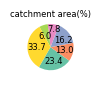

Recreate this plot in Python. (Note: this script raises an exception after producing the figure.)
import pandas as pd
import numpy as np
import matplotlib.pyplot as plt
import os

# 设置字体  # English: Set fonts
plt.rcParams["font.family"] = "Arial"

# 输出目录和文件名  # English: Output directory and filename
output_dir = r"D:\UZH\2024\20240122 Nutrient and Organic Carbon references\3_river_mouth_DOC\DOC_update_20250203\Total_DOC_average"
output_area_fig = os.path.join(output_dir, "Fig1_catchment_area_piechart.tif")

# 分组定义  # English: Grouping definition
river_Name = ["Ob", "Yenisey", "Lena", "Kolyma", "Yukon", "Mackenzie"]
river_number = [5313137.7, 2945586.2, 3675674.8, 1768010.1, 1365166.5, 7669978.1]

# === 新增：计算百分比 ===  # English: New
total_river = sum(river_number)
river_percent = [num / total_river * 100 for num in river_number]

# 打印计算结果，检查  # English: Print calculation results
for name, num, pct in zip(river_Name, river_number, river_percent):
    print(f"{name}: {num} 流域面积，占比 {pct:.2f}%")

# 调色板  # English: Palette
colors = ["#66c2a5", "#fc8d62", "#8da0cb", "#e78ac3", "#a6d854", "#ffd92f"]

# === 饼状图 ===  # English: Pie bar chart
fig1, ax1 = plt.subplots(figsize=(0.75, 0.75))  #

wedges, texts, autotexts = ax1.pie(
    river_number,
    labels=None,  # 不显示文字，百分比显示在autotexts  # English: No text displayed
    autopct=lambda p: f'{p:.1f}',  # 百分比格式  # English: Percentage format
    colors=colors,
    startangle=-120,
    textprops={"fontsize": 6},
    labeldistance=0.6
)

# 标题  # English: title
ax1.set_title("catchment area(%)", fontsize=6, pad=-160)

# 统一百分比文字大小  # English: Unified percentage text size
for autotext in autotexts:
    autotext.set_fontsize(6)


# 示例：如果想调整某一个百分比标签位置（例如索引4，Yukon）  # English: Example
idx = 2  # 第5个元素（从0开始计）  # English: The
angle = (wedges[idx].theta2 + wedges[idx].theta1) / 2
x = 0.75 * np.cos(np.radians(angle))
y = 0.5 * np.sin(np.radians(angle))
autotexts[idx].set_position((x, y))
autotexts[idx].set_ha('center')
autotexts[idx].set_va('center')

# 示例：如果想调整某一个百分比标签位置（例如索引4，Yukon）  # English: Example
idx = 3  # 第5个元素（从0开始计）  # English: The
angle = (wedges[idx].theta2 + wedges[idx].theta1) / 2
x = 1.3 * np.cos(np.radians(angle))
y = 0.8 * np.sin(np.radians(angle))
autotexts[idx].set_position((x, y))
autotexts[idx].set_ha('center')
autotexts[idx].set_va('center')

# 示例：如果想调整某一个百分比标签位置（例如索引4，Yukon）  # English: Example
idx = 4  # 第5个元素（从0开始计）  # English: The
angle = (wedges[idx].theta2 + wedges[idx].theta1) / 2
x = 0.85 * np.cos(np.radians(angle))
y = 0.5 * np.sin(np.radians(angle))
autotexts[idx].set_position((x, y))
autotexts[idx].set_ha('center')
autotexts[idx].set_va('center')

# 不显示标签文字，仅显示百分比  # English: No label text displayed
for text in texts:
    text.set_text('')

# 保存图像  # English: Save the image
plt.savefig(output_area_fig, dpi=600, bbox_inches='tight', pad_inches=0.001, format='tiff', transparent=True)
plt.close()